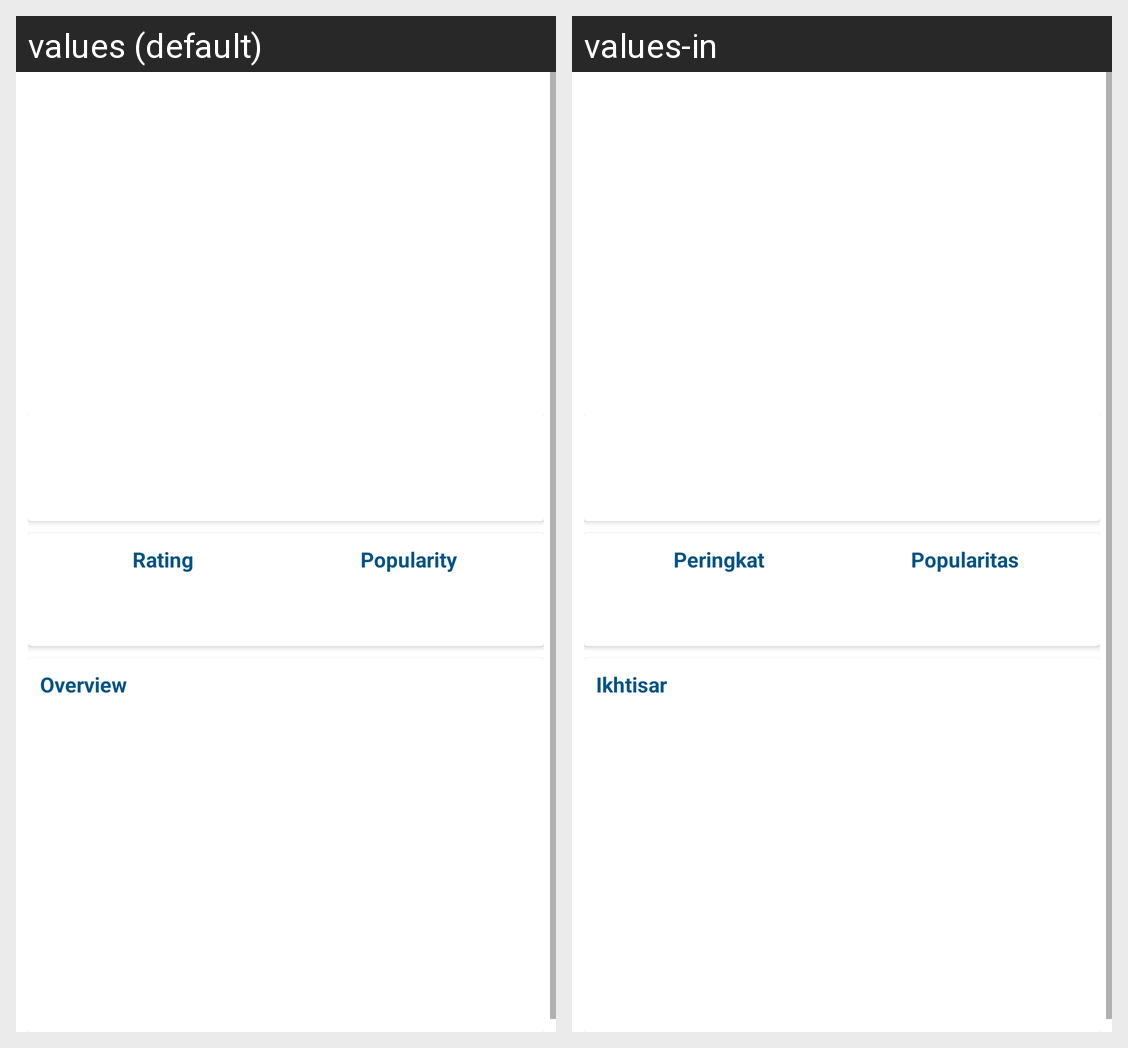

Locale-by-locale string values for the Android screen shown in this grid:
Android screen res/layout/activity_detail.xml rendered under 2 locales, left to right: values (default), values-in. Device: Nexus 5 (rendered at 1080×1920; each locale shown at half size, 540×960, under a caption strip naming it); theme AppTheme.
Strings drawn on this screen, with the default value and each locale's value (text and hints the layout hard-codes, and strings that could not be matched under every locale, appear in the picture but are not listed):

view_rating
  values: Rating
  values-in: Peringkat

view_popularity
  values: Popularity
  values-in: Popularitas

view_overview
  values: Overview
  values-in: Ikhtisar
